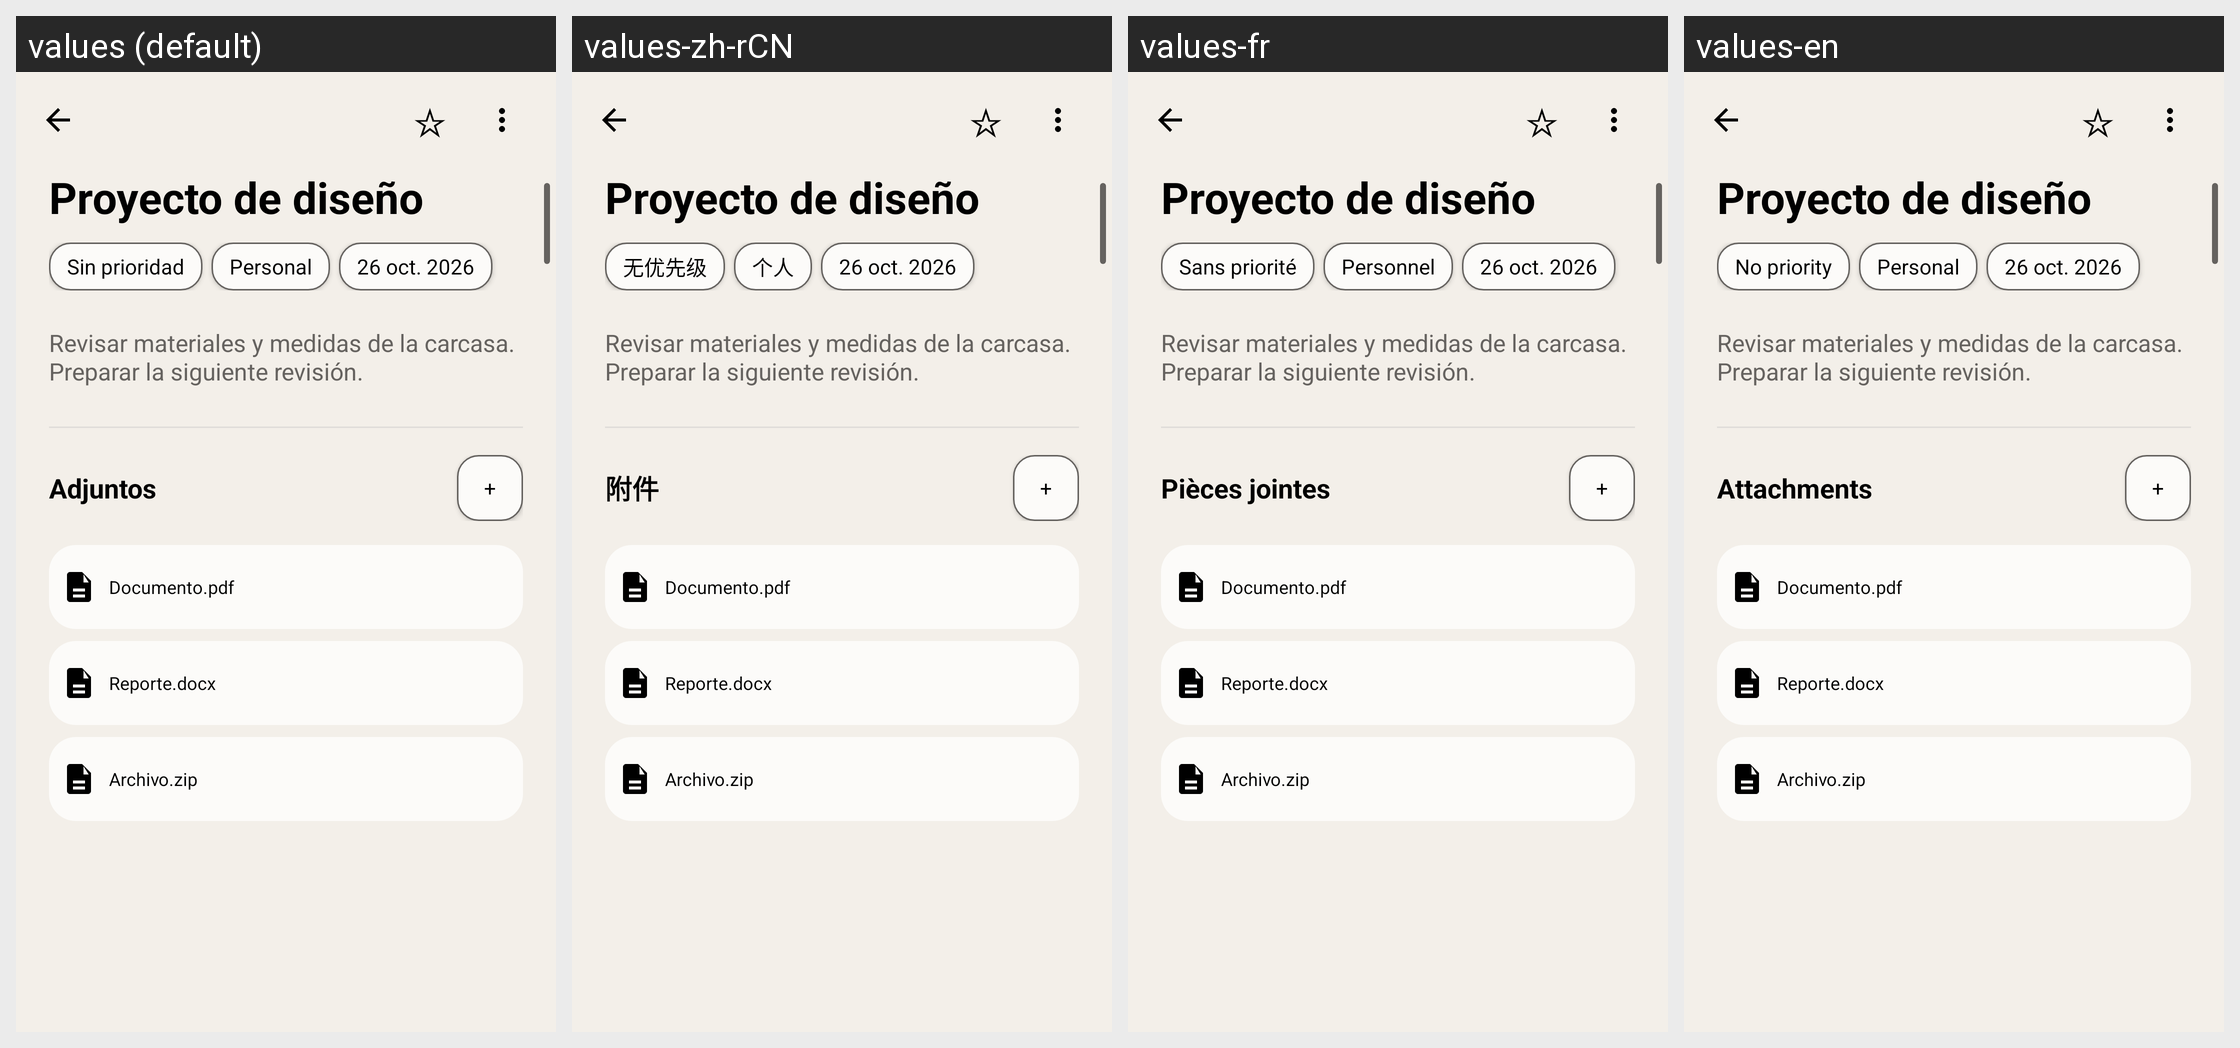

The same Android screen rendered under several of its app's locales, left to right. List the strings drawn on it with the default value and each locale's translation.
Android screen res/layout/preview_17_note_detail_files.xml rendered under 4 locales, left to right: values (default), values-zh-rCN, values-fr, values-en. Device: Nexus 5 (rendered at 1080×1920; each locale shown at half size, 540×960, under a caption strip naming it); theme Theme.MyNotes.
Other locales in the repository, not shown: values-es.
Strings drawn on this screen, with the default value and each locale's value (text and hints the layout hard-codes, and strings that could not be matched under every locale, appear in the picture but are not listed):

mock_priority_none
  values: Sin prioridad
  values-zh-rCN: 无优先级
  values-fr: Sans priorité
  values-en: No priority

mock_personal
  values: Personal
  values-zh-rCN: 个人
  values-fr: Personnel
  values-en: Personal

attachments
  values: Adjuntos
  values-zh-rCN: 附件
  values-fr: Pièces jointes
  values-en: Attachments
